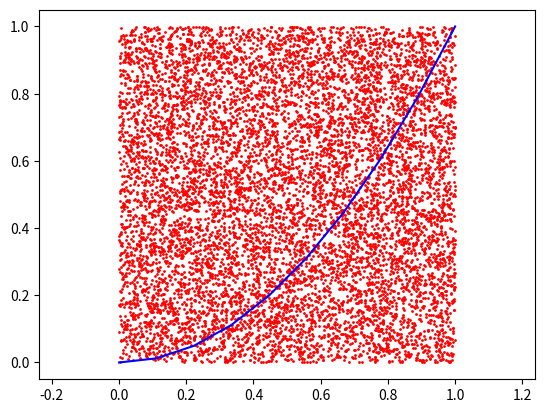

Source code (Python):
import numpy as np 
import matplotlib.pyplot as plt 
'''
蒙特卡洛方法来求函数y=x^2在区间【0,1】内的定积分
'''
def f(x):
	return x**2

n=10000
x_min,x_max=0.0,1.0
y_min,y_max=0.0,1.0

x=np.random.uniform(x_min,x_max,n)
y=np.random.uniform(y_min,y_max,n)
#统计落在函数y=x^2图像下方的点的数目
res=sum(np.where(y<f(x),1,0))
integral=res/n
print("integral:",integral)
#画图
fig=plt.figure()
axes=fig.add_subplot(1,1,1)
axes.plot(x,y,'ro',markersize=1)
plt.axis('equal')
axes.plot(np.linspace(x_min,x_max,10), f(np.linspace(x_min, x_max, 10)), 'b-')

plt.show()
